Image classification data set "preprocessed_data" (JamesEdLemaitre/Classification-of-plankton-from-ZooCAM-images on GitHub). Class labels (14): Physonectae, tail Appendicularia, other Siphonophorae, Harpacticoida, empty Harpacticoida, comb Ctenophora, larvae Echinodermata, Noctiluca, detritus, empty Copepoda, Oncaea, Euchaeta, Diatoma tenuis, Acartiidae.

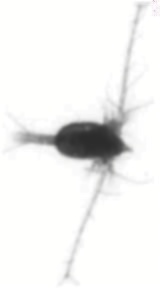
Label: Euchaeta

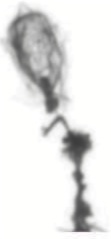
Label: other Siphonophorae

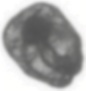
Label: larvae Echinodermata

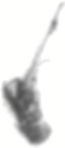
Label: empty Copepoda

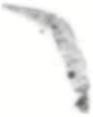
Label: tail Appendicularia

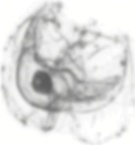
Label: Physonectae
